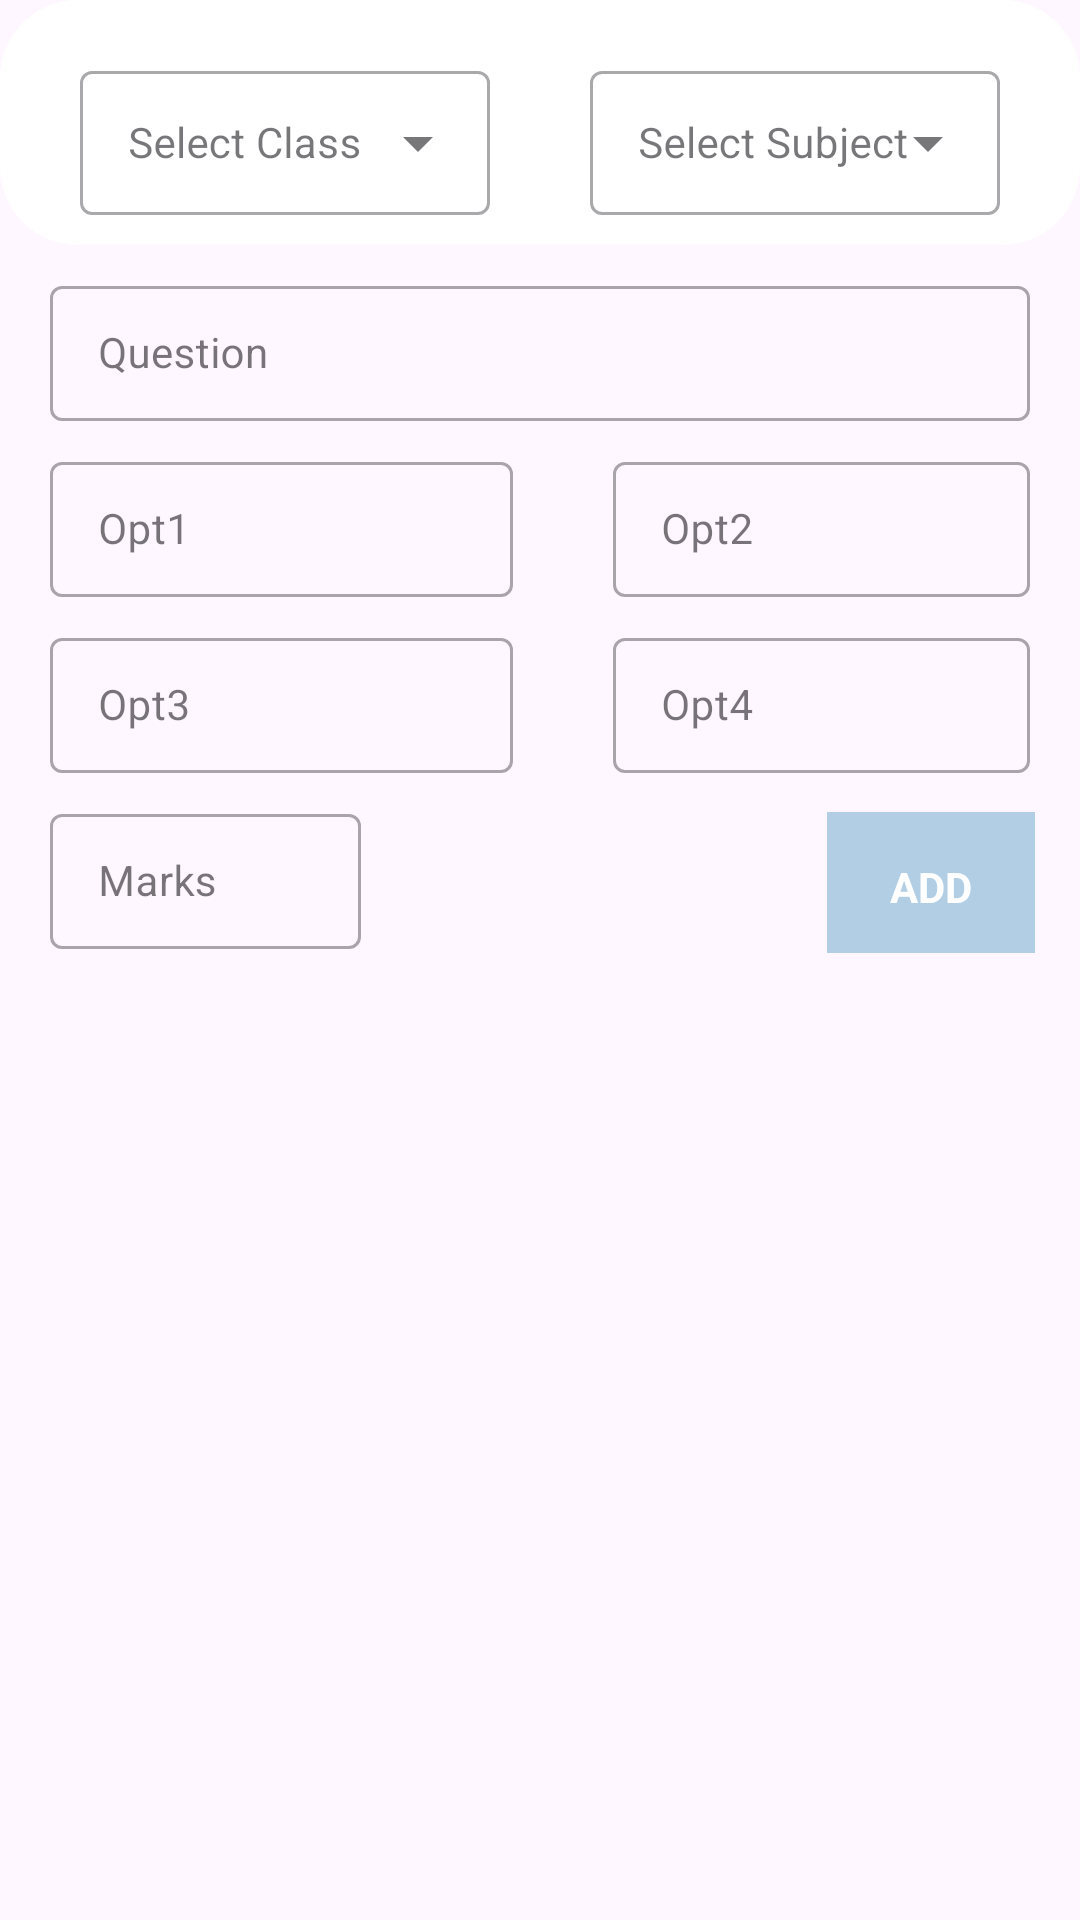

The Android layout XML behind this screen, and the referenced resources:
<!-- AndroidManifest.xml: application theme Theme.Shala -->
<!-- res/layout/quiz_qst_details.xml -->
<?xml version="1.0" encoding="utf-8"?>
<LinearLayout xmlns:android="http://schemas.android.com/apk/res/android"
    android:orientation="vertical"
    android:layout_width="match_parent"
    android:layout_height="match_parent">

    <LinearLayout
        android:layout_width="match_parent"
        android:layout_height="wrap_content"
        android:orientation="horizontal"
        android:padding="10dp"
        android:background="@drawable/card_adpt"
        android:backgroundTint="@color/white">

        <com.google.android.material.textfield.TextInputLayout
            style="@style/Widget.MaterialComponents.TextInputLayout.OutlinedBox.Dense.ExposedDropdownMenu"
            android:id="@+id/Classlbl"
            android:layout_weight="0.5"
            android:layout_width="0dp"
            android:layout_height="wrap_content"
            android:textAlignment="center"
            android:textSize="14dp"
            android:hint="Select Class"
            android:layout_marginTop="25px"
            android:layout_marginLeft="50px"
            android:layout_marginRight="50px"
            android:orientation="vertical">

            <androidx.appcompat.widget.AppCompatAutoCompleteTextView
                android:id="@+id/classT"
                android:layout_width="match_parent"
                android:layout_height="match_parent"
                android:textSize="14dp"
                />
        </com.google.android.material.textfield.TextInputLayout>

        <com.google.android.material.textfield.TextInputLayout
            style="@style/Widget.MaterialComponents.TextInputLayout.OutlinedBox.Dense.ExposedDropdownMenu"
            android:id="@+id/titlelbl"
            android:layout_weight="0.5"
            android:layout_width="0dp"
            android:layout_height="wrap_content"
            android:textAlignment="center"
            android:textSize="14dp"
            android:hint="Select Subject"
            android:layout_marginTop="25px"
            android:layout_marginLeft="50px"
            android:layout_marginRight="50px"
            android:orientation="vertical">

            <androidx.appcompat.widget.AppCompatAutoCompleteTextView
                android:id="@+id/title"
                android:layout_width="match_parent"
                android:layout_height="match_parent"
                android:textSize="14dp"
                />
        </com.google.android.material.textfield.TextInputLayout>


    </LinearLayout>


    <LinearLayout
        android:layout_width="match_parent"
        android:layout_height="wrap_content"
        android:id="@+id/qst_form"
        android:orientation="vertical">

        <com.google.android.material.textfield.TextInputLayout
            style="@style/Widget.MaterialComponents.TextInputLayout.OutlinedBox.Dense"
            android:id="@+id/qstlbl"
            android:layout_width="match_parent"
            android:layout_height="wrap_content"
            android:textAlignment="center"
            android:textSize="14dp"
            android:hint="Question"
            android:layout_marginLeft="50px"
            android:layout_marginRight="50px"
            android:layout_marginTop="25px"
            android:orientation="vertical">

            <com.google.android.material.textfield.TextInputEditText
                android:id="@+id/qst"
                android:textSize="14dp"
                android:layout_width="match_parent"
                android:layout_height="match_parent"/>
        </com.google.android.material.textfield.TextInputLayout>


        <LinearLayout
            android:layout_width="match_parent"
            android:layout_height="wrap_content"
            android:orientation="horizontal">


            <com.google.android.material.textfield.TextInputLayout
                style="@style/Widget.MaterialComponents.TextInputLayout.OutlinedBox.Dense"
                android:id="@+id/opt1lbl"
                android:layout_weight="0.5"
                android:layout_width="0dp"
                android:layout_height="wrap_content"
                android:textAlignment="center"
                android:textSize="14dp"
                android:hint="Opt1"
                android:layout_marginLeft="50px"
                android:layout_marginRight="50px"
                android:layout_marginTop="25px"
                android:orientation="vertical">

                <com.google.android.material.textfield.TextInputEditText
                    android:id="@+id/opt1"
                    android:textSize="14dp"
                    android:layout_width="match_parent"
                    android:layout_height="match_parent" />

            </com.google.android.material.textfield.TextInputLayout>


            <com.google.android.material.textfield.TextInputLayout
                style="@style/Widget.MaterialComponents.TextInputLayout.OutlinedBox.Dense"
                android:id="@+id/opt2lbl"
                android:layout_weight="0.45"
                android:layout_width="0dp"
                android:layout_height="wrap_content"
                android:textAlignment="center"
                android:textSize="14dp"
                android:hint="Opt2"
                android:layout_marginLeft="50px"
                android:layout_marginRight="50px"
                android:layout_marginTop="25px"
                android:orientation="vertical">

                <com.google.android.material.textfield.TextInputEditText
                    android:id="@+id/opt2"
                    android:textSize="14dp"
                    android:layout_width="match_parent"
                    android:layout_height="match_parent" />

            </com.google.android.material.textfield.TextInputLayout>



        </LinearLayout>

        <LinearLayout
            android:layout_width="match_parent"
            android:layout_height="wrap_content"
            android:orientation="horizontal">


            <com.google.android.material.textfield.TextInputLayout
                style="@style/Widget.MaterialComponents.TextInputLayout.OutlinedBox.Dense"
                android:id="@+id/opt3lbl"
                android:layout_weight="0.5"
                android:layout_width="0dp"
                android:layout_height="wrap_content"
                android:textAlignment="center"
                android:textSize="14dp"
                android:hint="Opt3"
                android:layout_marginLeft="50px"
                android:layout_marginRight="50px"
                android:layout_marginTop="25px"
                android:orientation="vertical">

                <com.google.android.material.textfield.TextInputEditText
                    android:id="@+id/opt3"
                    android:textSize="14dp"
                    android:layout_width="match_parent"
                    android:layout_height="match_parent" />

            </com.google.android.material.textfield.TextInputLayout>


            <com.google.android.material.textfield.TextInputLayout
                style="@style/Widget.MaterialComponents.TextInputLayout.OutlinedBox.Dense"
                android:id="@+id/opt4lbl"
                android:layout_weight="0.45"
                android:layout_width="0dp"
                android:layout_height="wrap_content"
                android:textAlignment="center"
                android:textSize="14dp"
                android:hint="Opt4"
                android:layout_marginLeft="50px"
                android:layout_marginRight="50px"
                android:layout_marginTop="25px"
                android:orientation="vertical">

                <com.google.android.material.textfield.TextInputEditText
                    android:id="@+id/opt4"
                    android:textSize="14dp"
                    android:layout_width="match_parent"
                    android:layout_height="match_parent" />

            </com.google.android.material.textfield.TextInputLayout>



        </LinearLayout>

    </LinearLayout>

    <LinearLayout
        android:layout_width="match_parent"
        android:layout_height="wrap_content"
        android:orientation="horizontal">


        <com.google.android.material.textfield.TextInputLayout
            style="@style/Widget.MaterialComponents.TextInputLayout.OutlinedBox.Dense"
            android:id="@+id/markslbl"
            android:layout_weight="0.3"
            android:layout_width="0dp"
            android:layout_height="wrap_content"
            android:textAlignment="center"
            android:textSize="14dp"
            android:hint="Marks"
            android:layout_marginLeft="50px"
            android:layout_marginRight="50px"
            android:layout_marginTop="25px"
            android:orientation="vertical">

            <com.google.android.material.textfield.TextInputEditText
                android:id="@+id/marks"
                android:textSize="14dp"
                android:layout_width="match_parent"
                android:layout_height="match_parent" />

        </com.google.android.material.textfield.TextInputLayout>

        <View android:layout_weight="0.4"
            android:layout_width="0dp"
            android:layout_height="match_parent"/>

        <TextView android:layout_weight="0.2"
            android:layout_width="0dp"
            android:layout_height="50dp"
            android:gravity="center"
            android:layout_marginTop="10dp"
            android:layout_marginRight="15dp"
            android:background="@color/circle_light"
            android:textStyle="bold"
            android:textColor="@color/white"
            android:text="ADD"
            />

    </LinearLayout>

    <ListView
        android:layout_width="match_parent"
        android:layout_height="wrap_content"
        android:id="@+id/list"
        android:layout_marginTop="50dp"/>

</LinearLayout>
<!-- resources referenced by this layout -->
<resources>
  <color name="circle_light">#B2CEE4</color>
  <color name="white">#FFFFFFFF</color>
  <!-- drawable card_adpt (drawable) -->
  <shape xmlns:android="http://schemas.android.com/apk/res/android"
      android:shape="rectangle">
  
      <solid android:color="@color/card_adpt" />
  
      <stroke
          android:width="2dp"
          android:color="#F5F5F6" />
  
      <padding
          android:bottom="5dp"
          android:left="5dp"
          android:right="5dp"
          android:top="5dp" />
  
      <corners android:radius="25dp"/>
  
  </shape>
  <style name="Theme.Shala" parent="Base.Theme.Shala" />
  <color name="card_adpt">#E4E6E7</color>
  <style name="Base.Theme.Shala" parent="Theme.Material3.DayNight.NoActionBar">
          
          
      </style>
</resources>
